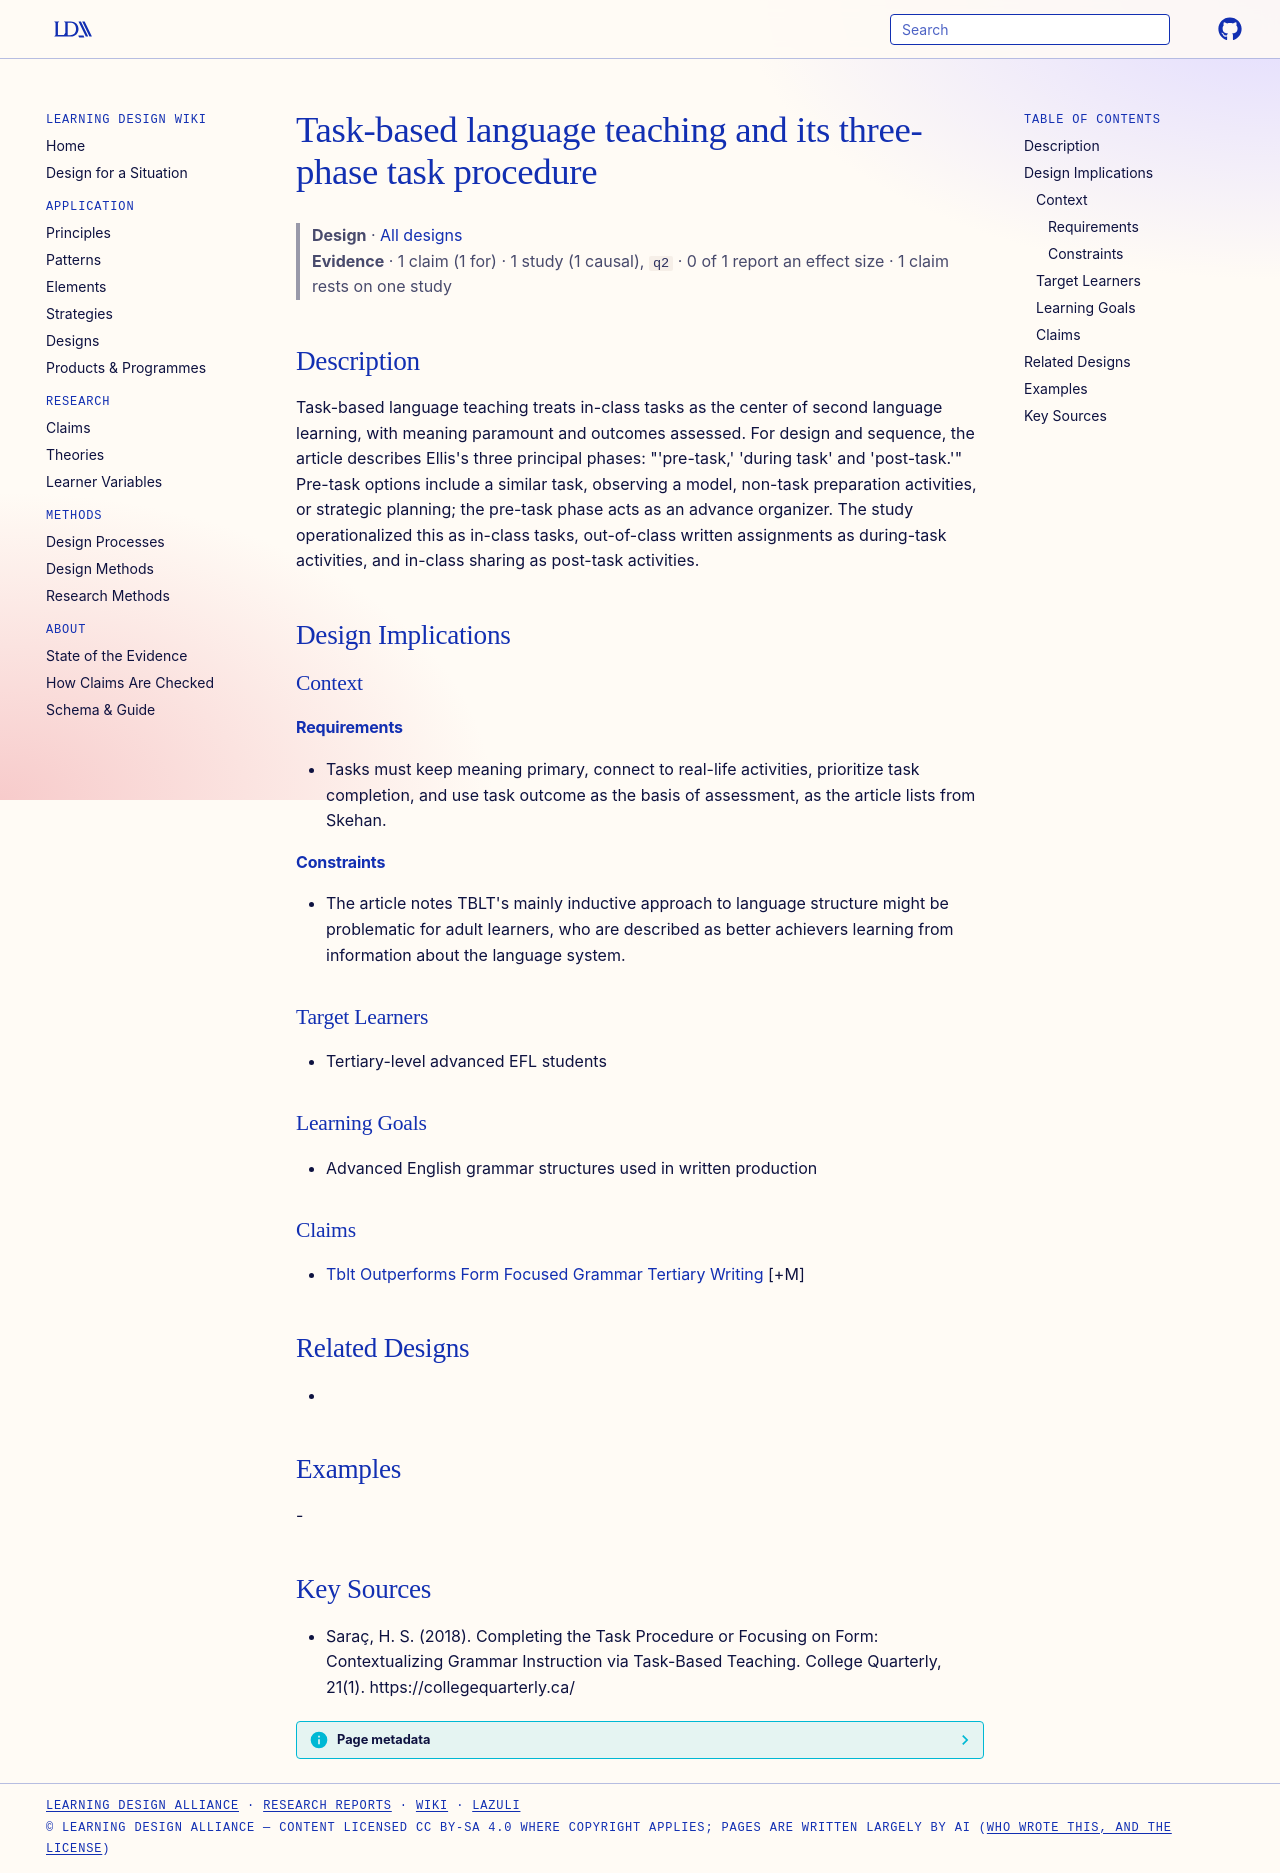

repository: Learning-Design-Alliance/learning-wiki · page: designs/tblt-three-phase-task-procedure/index.html · generator: mkdocs

---
type: design
id: tblt-three-phase-task-procedure
title: Task-based language teaching and its three-phase task procedure
description: Task-based language teaching treats in-class tasks as the center of second language learning, with meaning paramount and outcomes assessed.
status: review
generated:
  by: "process:settle-candidates"
  at: 2026-11-02
sources:
  - id: saraç-2018
    resource: "https://collegequarterly.ca/"
    title: "Saraç, H. S. (2018). Completing the Task Procedure or Focusing on Form: Contextualizing Grammar Instruction via Task-Based Teaching. College Quarterly, 21(1). https://collegequarterly.ca/"
    author: Saraç, H. S
---

# Task-based language teaching and its three-phase task procedure

> **Design** · [All designs](index.md)
> **Evidence** · 1 claim (1 for) · 1 study (1 causal), `q2` · 0 of 1 report an effect size · 1 claim rests on one study

## Description
Task-based language teaching treats in-class tasks as the center of second language learning, with meaning paramount and outcomes assessed. For design and sequence, the article describes Ellis's three principal phases: "'pre-task,' 'during task' and 'post-task.'" Pre-task options include a similar task, observing a model, non-task preparation activities, or strategic planning; the pre-task phase acts as an advance organizer. The study operationalized this as in-class tasks, out-of-class written assignments as during-task activities, and in-class sharing as post-task activities.

## Design Implications

### Context
#### Requirements
- Tasks must keep meaning primary, connect to real-life activities, prioritize task completion, and use task outcome as the basis of assessment, as the article lists from Skehan.
#### Constraints
- The article notes TBLT's mainly inductive approach to language structure might be problematic for adult learners, who are described as better achievers learning from information about the language system.

### Target Learners
- Tertiary-level advanced EFL students

### Learning Goals
- Advanced English grammar structures used in written production

### Claims
- [Tblt Outperforms Form Focused Grammar Tertiary Writing](../claims/tblt-outperforms-form-focused-grammar-tertiary-writing.md) [+M]

## Related Designs
- 

## Examples
-

## Key Sources
- Saraç, H. S. (2018). Completing the Task Procedure or Focusing on Form: Contextualizing Grammar Instruction via Task-Based Teaching. College Quarterly, 21(1). https://collegequarterly.ca/
